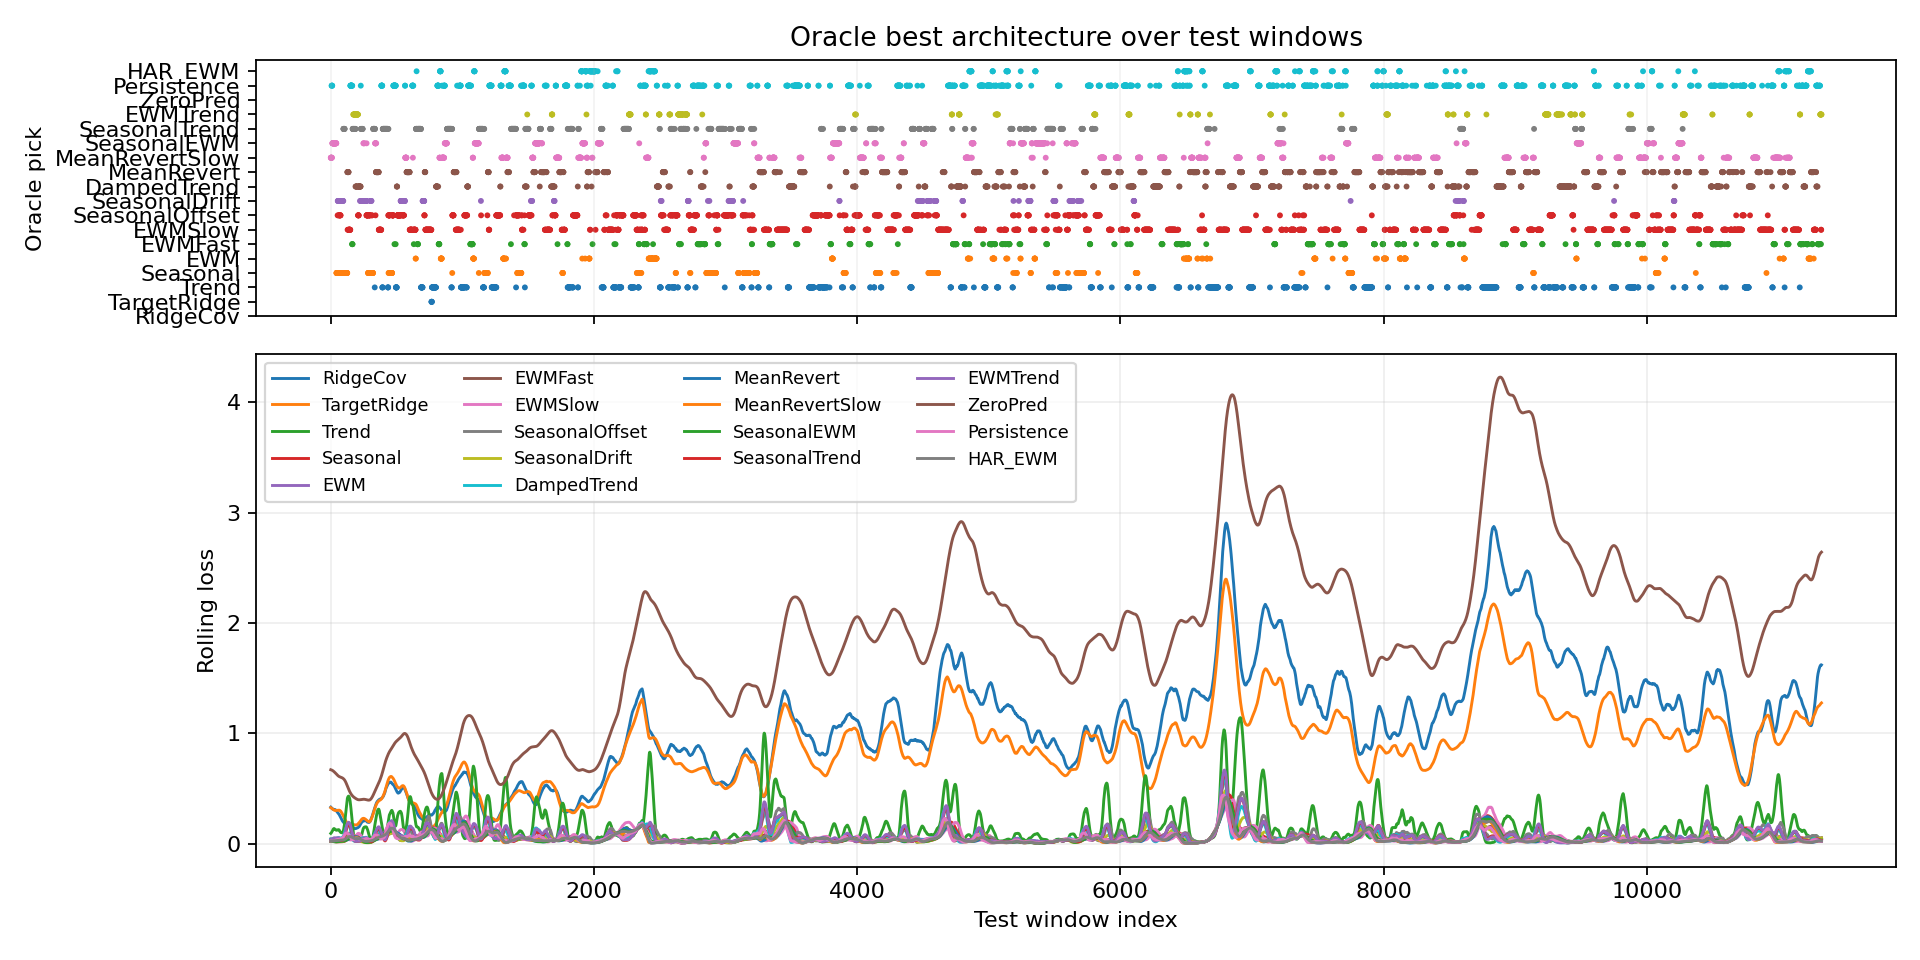

The data file committed next to this chart (first rows):
window_index, best_model, best_loss, second_model, second_loss, margin_vs_second, best_single_model, best_single_loss, oracle_gain_vs_best_single
0, MeanRevertSlow, 0.021, EWMFast, 0.02195, 0.0009514, MeanRevertSlow, 0.021, 0.0
1, MeanRevertSlow, 0.02099, EWMFast, 0.02209, 0.001106, MeanRevertSlow, 0.02099, 0.0
2, MeanRevertSlow, 0.02107, EWMFast, 0.02246, 0.001392, MeanRevertSlow, 0.02107, 0.0
3, MeanRevertSlow, 0.02107, EWM, 0.02205, 0.0009829, MeanRevertSlow, 0.02107, 0.0
4, MeanRevertSlow, 0.02122, EWM, 0.02195, 0.0007281, MeanRevertSlow, 0.02122, 0.0
5, MeanRevertSlow, 0.02091, EWM, 0.02192, 0.001007, MeanRevertSlow, 0.02091, 0.0
6, Persistence, 0.021, MeanRevertSlow, 0.02105, 5.252659320831299e-05, MeanRevertSlow, 0.02105, 5.252659320831299e-05
7, MeanRevertSlow, 0.02083, EWM, 0.02171, 0.0008781, MeanRevertSlow, 0.02083, 0.0
8, Persistence, 0.02065, MeanRevertSlow, 0.02105, 0.0003955, MeanRevertSlow, 0.02105, 0.0003955
9, MeanRevertSlow, 0.02087, Persistence, 0.02099, 0.0001213, MeanRevertSlow, 0.02087, 0.0
10, Persistence, 0.02032, MeanRevertSlow, 0.02127, 0.0009447, MeanRevertSlow, 0.02127, 0.0009447
11, Persistence, 0.02066, MeanRevertSlow, 0.02091, 0.0002517, MeanRevertSlow, 0.02091, 0.0002517
12, SeasonalEWM, 0.02078, MeanRevertSlow, 0.0208, 2.4653971195220947e-05, MeanRevertSlow, 0.0208, 2.4653971195220947e-05
13, SeasonalEWM, 0.01982, EWM, 0.02113, 0.001308, MeanRevertSlow, 0.02119, 0.00137
14, SeasonalEWM, 0.01907, EWM, 0.02099, 0.001917, MeanRevertSlow, 0.02127, 0.002198
15, SeasonalEWM, 0.01805, EWM, 0.02061, 0.002552, MeanRevertSlow, 0.02288, 0.004824
16, SeasonalEWM, 0.01723, Seasonal, 0.02007, 0.002843, MeanRevertSlow, 0.02396, 0.00673
17, SeasonalEWM, 0.01654, Seasonal, 0.01894, 0.002398, MeanRevertSlow, 0.02314, 0.006595
18, SeasonalEWM, 0.01608, Seasonal, 0.01811, 0.002031, MeanRevertSlow, 0.02203, 0.005952
19, SeasonalEWM, 0.01559, Seasonal, 0.01721, 0.001629, MeanRevertSlow, 0.02177, 0.006184
20, SeasonalEWM, 0.01519, Seasonal, 0.01651, 0.001327, MeanRevertSlow, 0.02151, 0.006324
21, SeasonalEWM, 0.01488, Seasonal, 0.01601, 0.001122, MeanRevertSlow, 0.02227, 0.007386
22, SeasonalEWM, 0.0147, Seasonal, 0.01569, 0.0009863, MeanRevertSlow, 0.02238, 0.007672
23, SeasonalEWM, 0.01464, Seasonal, 0.01555, 0.0009158, MeanRevertSlow, 0.024, 0.009365
24, SeasonalEWM, 0.01462, SeasonalDrift, 0.01543, 0.0008092, MeanRevertSlow, 0.02477, 0.01015
25, SeasonalEWM, 0.01467, Seasonal, 0.01558, 0.0009044, MeanRevertSlow, 0.0233, 0.008627
26, SeasonalEWM, 0.01469, Seasonal, 0.01554, 0.0008535, MeanRevertSlow, 0.02296, 0.008272
27, SeasonalEWM, 0.01473, SeasonalDrift, 0.01533, 0.000602, MeanRevertSlow, 0.02473, 0.01
28, SeasonalEWM, 0.01484, SeasonalDrift, 0.01533, 0.0004904, MeanRevertSlow, 0.02375, 0.008911
29, SeasonalEWM, 0.01487, Seasonal, 0.01566, 0.0007892, MeanRevertSlow, 0.02385, 0.008988
30, SeasonalEWM, 0.01484, Seasonal, 0.01556, 0.0007186, MeanRevertSlow, 0.02247, 0.007622
31, SeasonalEWM, 0.01489, Seasonal, 0.01555, 0.000664, MeanRevertSlow, 0.02214, 0.007249
32, SeasonalEWM, 0.01499, SeasonalDrift, 0.01559, 0.0006071, MeanRevertSlow, 0.0209, 0.005913
33, SeasonalEWM, 0.01512, SeasonalDrift, 0.01573, 0.0006069, MeanRevertSlow, 0.02098, 0.005862
34, SeasonalEWM, 0.01523, Seasonal, 0.01587, 0.0006352, MeanRevertSlow, 0.02292, 0.007686
35, SeasonalEWM, 0.01529, Seasonal, 0.01584, 0.0005536, MeanRevertSlow, 0.02217, 0.006878
36, SeasonalEWM, 0.01555, SeasonalDrift, 0.01597, 0.0004175, MeanRevertSlow, 0.02279, 0.007237
37, SeasonalEWM, 0.01576, Seasonal, 0.0163, 0.0005423, MeanRevertSlow, 0.02153, 0.005776
38, SeasonalEWM, 0.01616, Seasonal, 0.01665, 0.0004917, MeanRevertSlow, 0.02346, 0.007303
39, SeasonalEWM, 0.01642, Seasonal, 0.01687, 0.0004487, MeanRevertSlow, 0.0275, 0.01108
40, SeasonalEWM, 0.01649, Seasonal, 0.01673, 0.0002379, MeanRevertSlow, 0.02577, 0.009276
41, SeasonalEWM, 0.01665, Seasonal, 0.01673, 8.102506399154663e-05, MeanRevertSlow, 0.02141, 0.004761
42, SeasonalEWM, 0.01664, Seasonal, 0.01665, 1.1689960956573486e-05, MeanRevertSlow, 0.02123, 0.004589
43, Seasonal, 0.01636, SeasonalEWM, 0.01662, 0.0002631, MeanRevertSlow, 0.02153, 0.005176
44, Seasonal, 0.01608, SeasonalEWM, 0.01673, 0.0006479, MeanRevertSlow, 0.02191, 0.005822
45, Seasonal, 0.01593, SeasonalEWM, 0.01679, 0.0008537, MeanRevertSlow, 0.02169, 0.005758
46, Seasonal, 0.01579, SeasonalEWM, 0.01678, 0.0009816, MeanRevertSlow, 0.02151, 0.005715
47, Seasonal, 0.01563, SeasonalEWM, 0.01683, 0.0012, MeanRevertSlow, 0.02171, 0.00608
48, Seasonal, 0.01555, SeasonalEWM, 0.01691, 0.001355, MeanRevertSlow, 0.02281, 0.007256
49, Seasonal, 0.01563, SeasonalEWM, 0.01716, 0.001535, MeanRevertSlow, 0.02246, 0.006839
50, Seasonal, 0.01552, SeasonalEWM, 0.01727, 0.001744, MeanRevertSlow, 0.02278, 0.007254
51, Seasonal, 0.01535, SeasonalEWM, 0.01746, 0.002106, MeanRevertSlow, 0.02473, 0.009378
52, SeasonalOffset, 0.01474, SeasonalDrift, 0.01502, 0.0002801, MeanRevertSlow, 0.02925, 0.0145
53, SeasonalDrift, 0.01471, Seasonal, 0.01563, 0.0009166, MeanRevertSlow, 0.03307, 0.01836
54, Seasonal, 0.01578, SeasonalDrift, 0.01603, 0.0002478, MeanRevertSlow, 0.03384, 0.01806
55, SeasonalDrift, 0.01505, Seasonal, 0.016, 0.0009555, MeanRevertSlow, 0.03559, 0.02055
56, SeasonalDrift, 0.01532, Seasonal, 0.01607, 0.0007467, MeanRevertSlow, 0.04394, 0.02862
57, Seasonal, 0.01623, SeasonalDrift, 0.01643, 0.0001927, MeanRevertSlow, 0.04379, 0.02755
58, SeasonalDrift, 0.01547, SeasonalOffset, 0.01635, 0.0008811, MeanRevertSlow, 0.03576, 0.02028
59, SeasonalOffset, 0.01591, SeasonalDrift, 0.01623, 0.0003207, MeanRevertSlow, 0.03342, 0.01751
... 11,269 more rows
